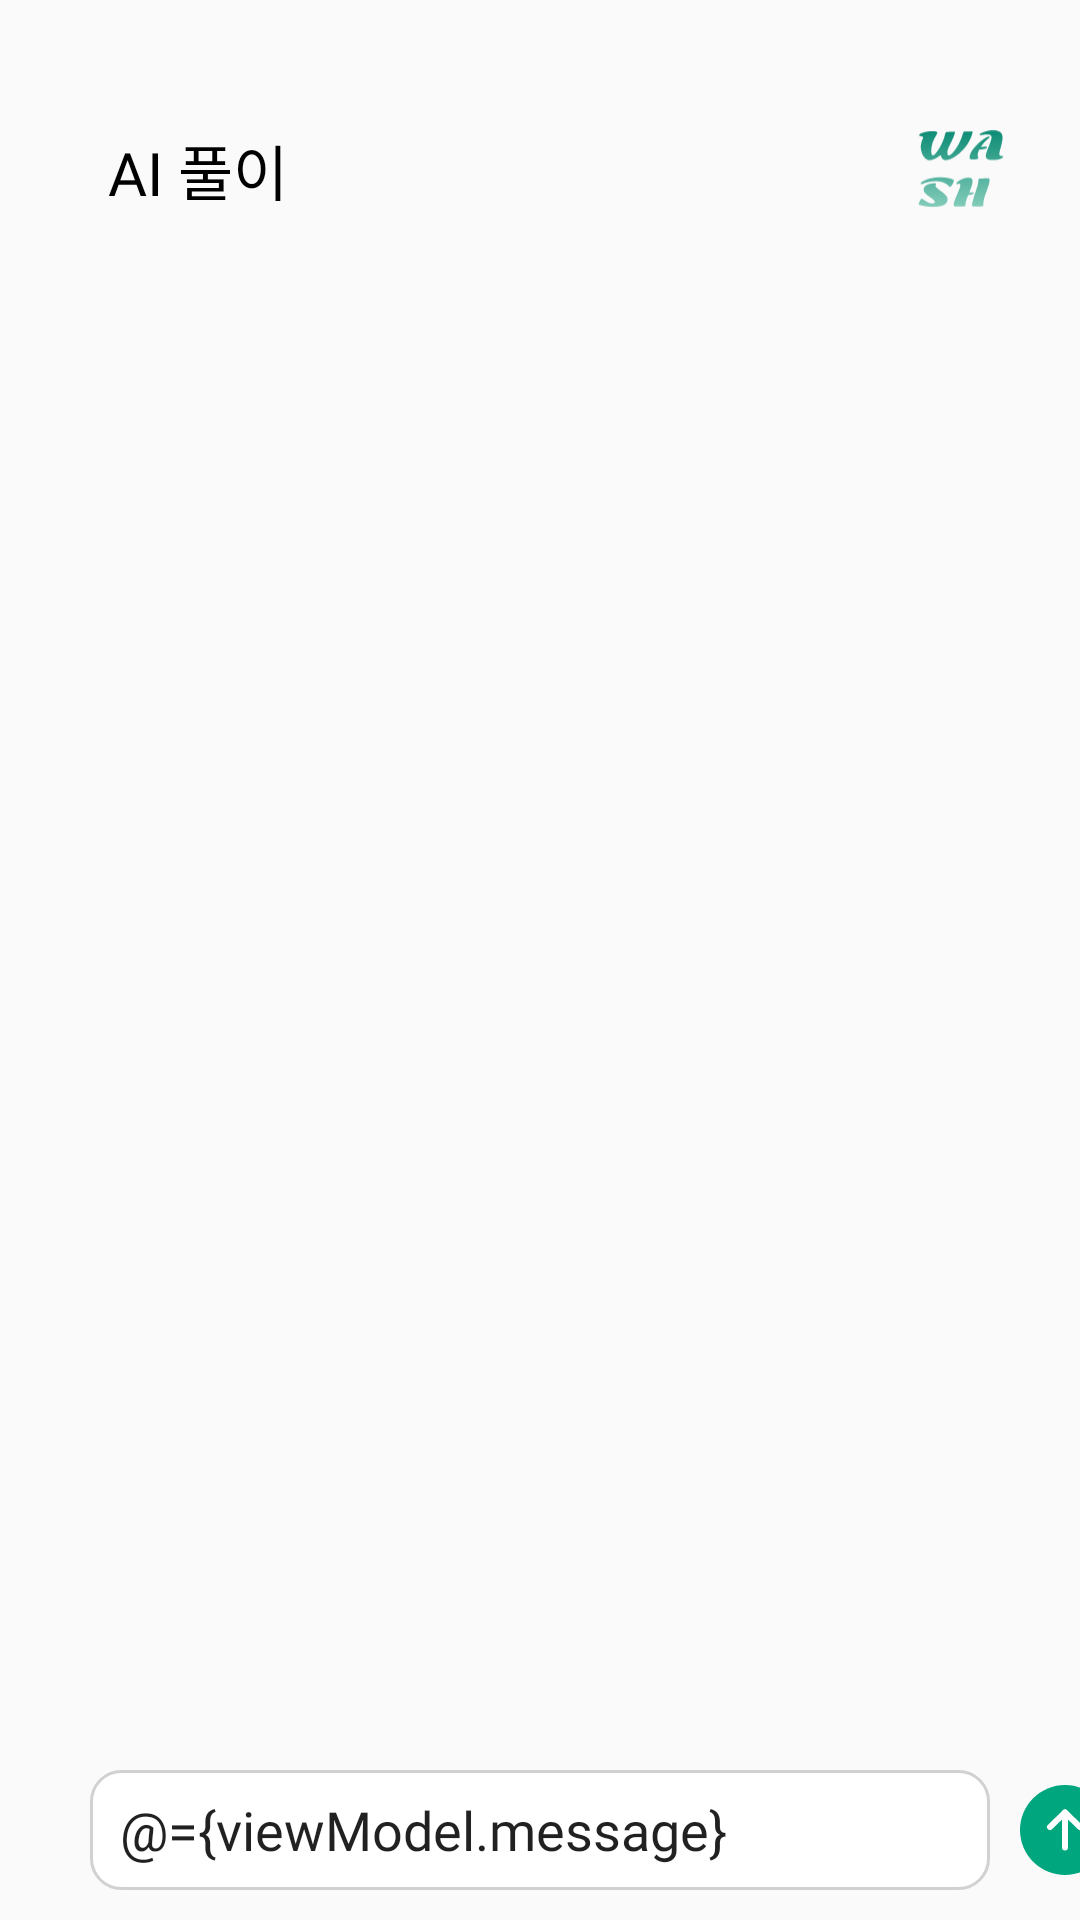

The Android layout XML behind this screen, and the referenced resources:
<!-- AndroidManifest.xml: application theme Theme.Wash -->
<!-- res/layout/fragment_chat.xml -->
<layout xmlns:android="http://schemas.android.com/apk/res/android"
    xmlns:app="http://schemas.android.com/apk/res-auto"
    xmlns:tools="http://schemas.android.com/tools">

    <data>
        <variable
            name="viewModel"
            type="com.wash.washandroid.presentation.fragment.chat.ChatViewModel" />
    </data>

    <androidx.constraintlayout.widget.ConstraintLayout
        android:layout_width="match_parent"
        android:layout_height="match_parent"
        tools:context=".ChatFragment">

        <androidx.constraintlayout.widget.Guideline
            android:id="@+id/guideline_category_1st_v"
            android:layout_width="wrap_content"
            android:layout_height="wrap_content"
            android:orientation="vertical"
            app:layout_constraintGuide_begin="24dp" />

        <androidx.constraintlayout.widget.Guideline
            android:id="@+id/guideline_category_1st_h"
            android:layout_width="wrap_content"
            android:layout_height="wrap_content"
            android:orientation="horizontal"
            app:layout_constraintGuide_begin="42dp" />

        <ImageView
            android:id="@+id/category_back_btn"
            android:layout_width="wrap_content"
            android:layout_height="wrap_content"
            android:src="@drawable/back_btn"
            app:layout_constraintStart_toStartOf="@id/guideline_category_1st_v"
            app:layout_constraintTop_toTopOf="@+id/guideline_category_1st_h" />

        <TextView
            android:id="@+id/chat_title"
            android:layout_width="wrap_content"
            android:layout_height="wrap_content"
            android:text="@string/chat_title"
            android:textColor="@color/black"
            style="@style/mg_r20"
            android:layout_marginStart="12dp"
            app:layout_constraintStart_toEndOf="@id/category_back_btn"
            app:layout_constraintTop_toTopOf="@id/guideline_category_1st_h" />

        <ImageView
            android:id="@+id/ai_command"
            android:layout_width="30dp"
            android:layout_height="30dp"
            android:src="@drawable/wash_logo"
            android:layout_marginEnd="24dp"
            app:layout_constraintEnd_toEndOf="parent"
            app:layout_constraintTop_toTopOf="@id/guideline_category_1st_h" />

        <androidx.recyclerview.widget.RecyclerView
            android:id="@+id/chat_rv"
            android:layout_width="0dp"
            android:layout_height="0dp"
            android:layout_marginTop="20dp"
            app:layout_constraintStart_toStartOf="parent"
            app:layout_constraintEnd_toEndOf="parent"
            app:layout_constraintTop_toBottomOf="@+id/chat_title"
            app:layout_constraintBottom_toTopOf="@+id/chat_message_input"
            tools:listitem="@layout/item_chat" />

        <EditText
            android:id="@+id/chat_message_input"
            android:layout_width="300dp"
            android:layout_height="40dp"
            android:text="@={viewModel.message}"
            style="@style/mg_18"
            android:hint="@string/chat_message_input"
            android:textColorHint="@color/middle_gray"
            android:paddingStart="10dp"
            android:paddingEnd="5dp"
            android:imeOptions="actionDone"
            android:inputType="text"
            android:background="@drawable/chat_message_input"
            android:layout_marginStart="30dp"
            android:layout_marginBottom="10dp"
            app:layout_constraintStart_toStartOf="parent"
            app:layout_constraintBottom_toBottomOf="parent" />

        <ImageView
            android:id="@+id/chat_message_send_btn"
            android:layout_width="50dp"
            android:layout_height="50dp"
            android:padding="10dp"
            android:clickable="true"
            android:src="@drawable/chat_message_send"
            app:layout_constraintStart_toEndOf="@+id/chat_message_input"
            app:layout_constraintTop_toTopOf="@+id/chat_message_input"
            app:layout_constraintBottom_toBottomOf="@+id/chat_message_input"/>

    </androidx.constraintlayout.widget.ConstraintLayout>
</layout>
<!-- res/layout/item_chat.xml (included above) -->
<?xml version="1.0" encoding="utf-8"?>
<androidx.constraintlayout.widget.ConstraintLayout xmlns:android="http://schemas.android.com/apk/res/android"
    android:layout_width="match_parent"
    android:layout_height="wrap_content"
    xmlns:app="http://schemas.android.com/apk/res-auto"
    android:orientation="vertical"
    android:padding="8dp">

    <ImageView
        android:id="@+id/sender_profile"
        android:layout_width="wrap_content"
        android:layout_height="wrap_content"
        android:src="@drawable/open_ai"
        android:layout_marginStart="10dp"
        app:layout_constraintStart_toStartOf="parent"
        app:layout_constraintTop_toTopOf="parent"/>

    <TextView
        android:id="@+id/sender"
        android:layout_width="wrap_content"
        android:layout_height="wrap_content"
        android:layout_marginStart="10dp"
        app:layout_constraintStart_toEndOf="@+id/sender_profile"
        app:layout_constraintTop_toTopOf="@+id/sender_profile"
        app:layout_constraintBottom_toBottomOf="@+id/sender_profile"/>

    <TextView
        android:id="@+id/textViewMessage"
        android:layout_width="300dp"
        android:layout_height="wrap_content"
        android:text=""
        android:textColor="@color/black"
        style="@style/mg_r20"
        android:textSize="16sp"
        android:layout_marginTop="5dp"
        android:lineSpacingExtra="5dp"
        app:layout_constraintStart_toStartOf="parent"
        app:layout_constraintEnd_toEndOf="parent"
        app:layout_constraintTop_toBottomOf="@+id/sender_profile"/>
</androidx.constraintlayout.widget.ConstraintLayout>
<!-- resources referenced by this layout -->
<resources>
  <color name="black">#FF000000</color>
  <color name="middle_gray">#FFACACAC</color>
  <!-- drawable chat_message_input (drawable) -->
  <?xml version="1.0" encoding="utf-8"?>
  <shape xmlns:android="http://schemas.android.com/apk/res/android">
      <solid android:color="@color/white"/>
      <corners android:radius="10dp"/>
      <stroke
          android:width="1dp"
          android:color="@color/gray"/>
  </shape>
  <!-- drawable chat_message_send (drawable) -->
  <vector xmlns:android="http://schemas.android.com/apk/res/android"
      android:width="30dp"
      android:height="30dp"
      android:viewportWidth="30"
      android:viewportHeight="30">
    <path
        android:pathData="M15,15m-15,0a15,15 0,1 1,30 0a15,15 0,1 1,-30 0"
        android:fillColor="#00A67E"/>
    <path
        android:pathData="M15,20.833V9.167"
        android:strokeLineJoin="round"
        android:strokeWidth="2"
        android:fillColor="#00000000"
        android:strokeColor="#ffffff"
        android:strokeLineCap="round"/>
    <path
        android:pathData="M10,14L15,9.167L20,14"
        android:strokeLineJoin="round"
        android:strokeWidth="2"
        android:fillColor="#00000000"
        android:strokeColor="#ffffff"
        android:strokeLineCap="round"/>
  </vector>
  <!-- drawable open_ai: vector/xml drawable (drawable, 3715 chars, omitted) -->
  <!-- drawable wash_logo: vector/xml drawable (drawable, 7944 chars, omitted) -->
  <string name="chat_message_input">Ask to WASH!</string>
  <string name="chat_title">AI 풀이</string>
  <style name="mg_18">
          <item name="android:fontStyle">normal</item>
          <item name="android:fontFamily">@font/mangoddobak_r</item>
          <item name="android:fontWeight">400</item>
          <item name="android:textSize">18sp</item>
      </style>
  <style name="mg_r20">
          <item name="android:fontStyle">normal</item>
          <item name="android:fontFamily">@font/mangoddobak_r</item>
          <item name="android:fontWeight">400</item>
          <item name="android:textSize">20sp</item>
      </style>
  <style name="Theme.Wash" parent="Theme.AppCompat.Light.NoActionBar">
          
          <item name="colorOnPrimary">@color/white</item>
          
          <item name="colorOnSecondary">@color/black</item>
          
          <item name="android:statusBarColor">?attr/colorPrimaryVariant</item>
          
      </style>
  <color name="white">#FFFFFFFF</color>
  <color name="gray">#FFD1D1D1</color>
</resources>
